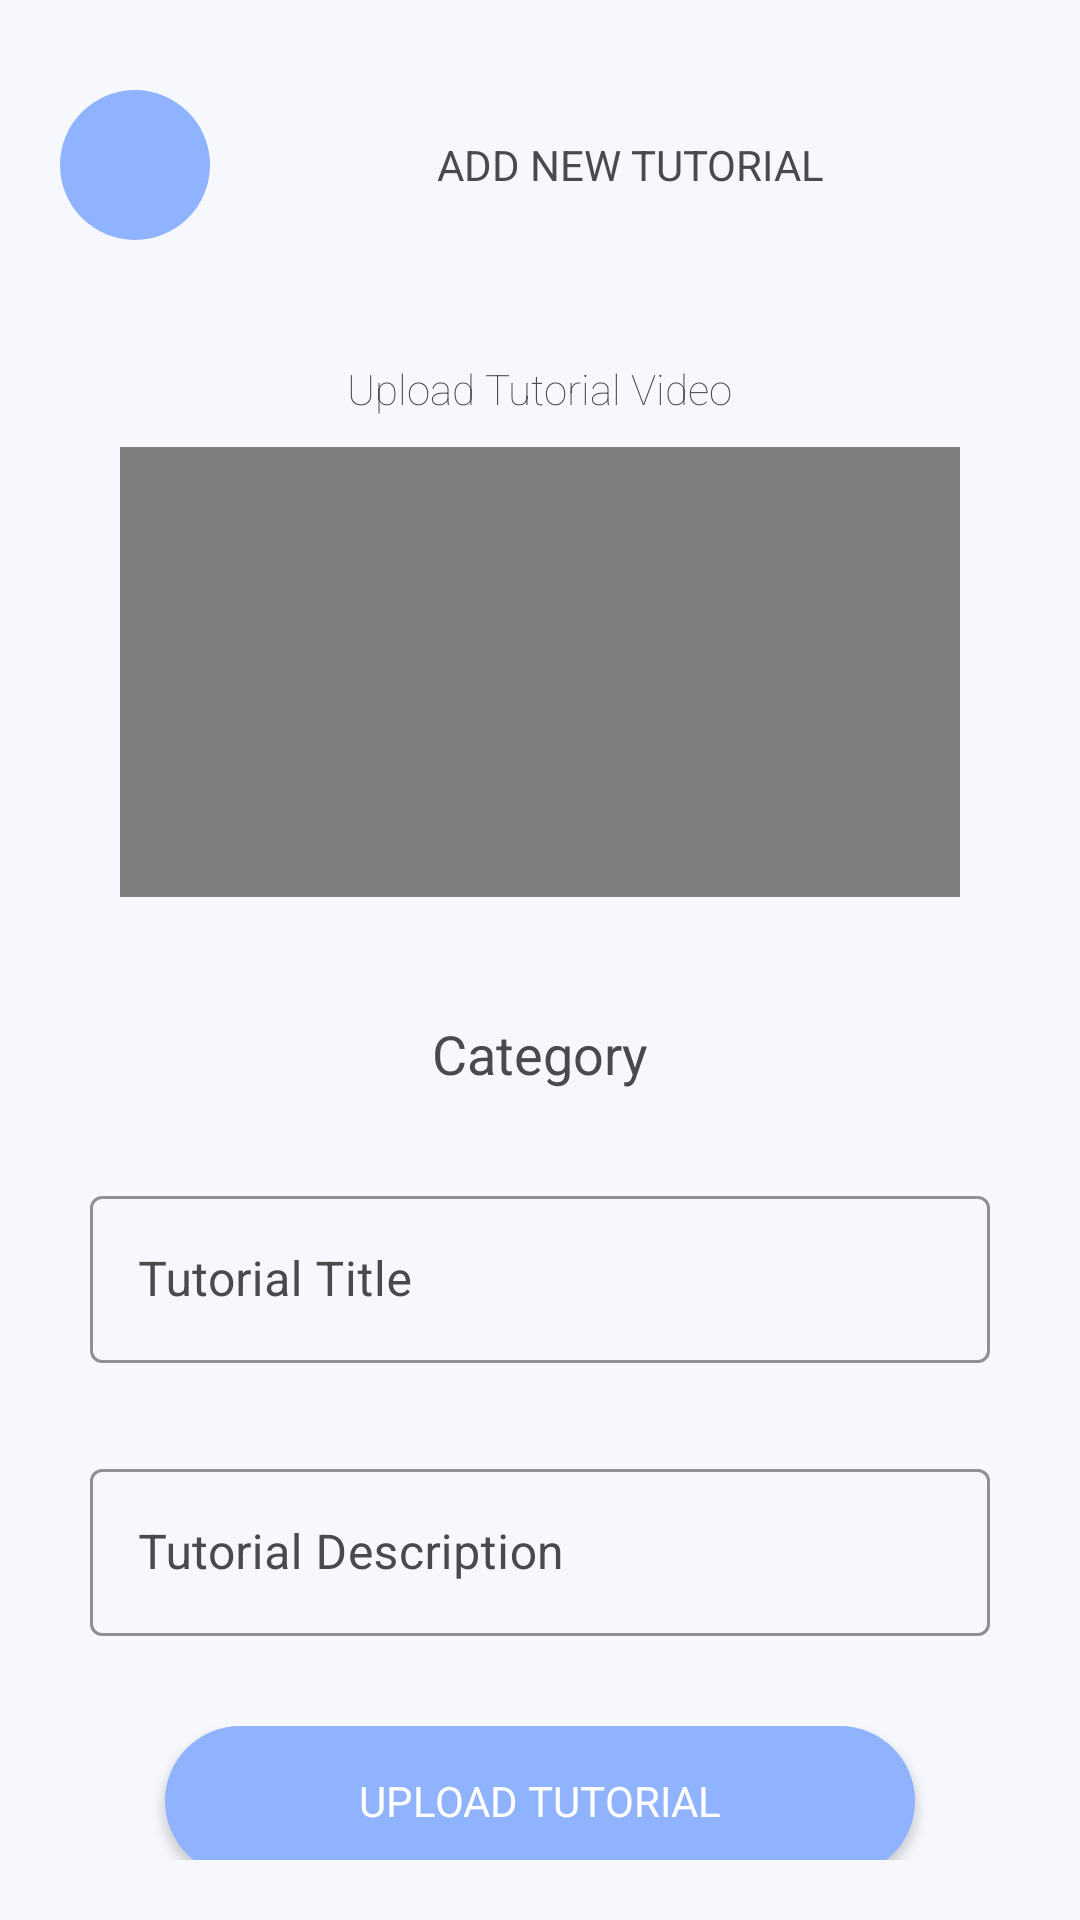

Produce the Android XML layout that renders to this screen, including the resource entries it uses.
<!-- AndroidManifest.xml: application theme Theme.Unimint -->
<!-- res/layout/activity_add_tutorial.xml -->
<?xml version="1.0" encoding="utf-8"?>
<androidx.constraintlayout.widget.ConstraintLayout xmlns:android="http://schemas.android.com/apk/res/android"
    xmlns:app="http://schemas.android.com/apk/res-auto"
    xmlns:tools="http://schemas.android.com/tools"
    android:layout_width="match_parent"
    android:layout_height="match_parent"
    android:background="@color/lite_blue"
    tools:context=".Tutorial.AddTutorialActivity">

    <LinearLayout
        android:layout_width="match_parent"
        android:layout_height="match_parent"
        android:layout_margin="10dp"
        android:padding="10dp"
        android:orientation="vertical"
        app:layout_constraintBottom_toBottomOf="parent"
        app:layout_constraintEnd_toEndOf="parent"
        app:layout_constraintStart_toStartOf="parent"
        app:layout_constraintTop_toTopOf="parent">

        <LinearLayout
            android:layout_width="match_parent"
            android:layout_height="wrap_content"
            android:layout_marginTop="10dp"
            android:layout_marginBottom="10dp"
            android:orientation="horizontal">

            <ImageView
                android:id="@+id/btnBack"
                android:layout_width="50dp"
                android:layout_height="50dp"
                android:background="@drawable/blue_background"
                android:src="@drawable/ic_arrow_left"
                app:tint="@color/white" />

            <TextView
                android:layout_width="match_parent"
                android:layout_height="50dp"
                android:layout_marginLeft="10dp"
                android:gravity="center"
                android:text="Add New Tutorial"
                android:textStyle="bold"
                android:fontFamily="sans-serif-thin"
                android:textColor="@color/dark_gray"
                android:textAllCaps="true"/>

        </LinearLayout>

        <ScrollView
            android:layout_width="match_parent"
            android:layout_height="match_parent"
            android:scrollbars="none">

            <LinearLayout
                android:layout_width="match_parent"
                android:layout_height="match_parent"
                android:orientation="vertical">

                <LinearLayout
                    android:layout_width="match_parent"
                    android:layout_height="wrap_content"
                    android:layout_marginTop="10dp"
                    android:padding="20dp"
                    android:orientation="vertical"
                    android:gravity="center"
                    android:background="@drawable/white_background_with_shadow">

                    <TextView
                        android:layout_width="wrap_content"
                        android:layout_height="wrap_content"
                        android:gravity="center"
                        android:layout_marginBottom="10dp"
                        android:text="Upload Tutorial Video"
                        android:textColor="@color/dark_gray"
                        android:fontFamily="sans-serif-thin"/>

                    <VideoView
                        android:id="@+id/videoView"
                        android:layout_width="match_parent"
                        android:layout_height="150dp"/>

                </LinearLayout>

                <TextView
                    android:id="@+id/categorySelect"
                    android:layout_width="match_parent"
                    android:layout_height="wrap_content"
                    android:layout_marginTop="10dp"
                    android:layout_gravity="center_horizontal"
                    android:gravity="center"
                    android:padding="10dp"
                    android:text="Category"
                    android:textColor="@color/dark_gray"
                    android:textSize="18dp"
                    android:fontFamily="sans-serif-thin"
                    android:textStyle="bold"
                    android:background="@drawable/white_background_with_shadow"/>

                <LinearLayout
                    android:layout_width="match_parent"
                    android:layout_height="wrap_content"
                    android:layout_marginTop="10dp"
                    android:padding="10dp"
                    android:orientation="vertical"
                    android:background="@drawable/white_background_with_shadow">

                    <com.google.android.material.textfield.TextInputLayout
                        android:id="@+id/txtTitle"
                        style="@style/Widget.MaterialComponents.TextInputLayout.OutlinedBox"
                        android:layout_width="match_parent"
                        android:layout_height="wrap_content"
                        android:hint="Tutorial Title"
                        android:textColorHint="@color/dark_gray"
                        app:hintTextColor="@color/dark_gray"
                        app:boxStrokeColor="@color/dark_gray"
                        app:boxStrokeWidth="1dp">

                        <com.google.android.material.textfield.TextInputEditText
                            android:layout_width="match_parent"
                            android:layout_height="wrap_content"
                            android:inputType="textCapWords"
                            android:textColor="@color/dark_gray"/>

                    </com.google.android.material.textfield.TextInputLayout>

                </LinearLayout>

                <LinearLayout
                    android:layout_width="match_parent"
                    android:layout_height="wrap_content"
                    android:layout_marginTop="10dp"
                    android:padding="10dp"
                    android:orientation="vertical"
                    android:background="@drawable/white_background_with_shadow">

                    <com.google.android.material.textfield.TextInputLayout
                        android:id="@+id/txtDesc"
                        style="@style/Widget.MaterialComponents.TextInputLayout.OutlinedBox"
                        android:layout_width="match_parent"
                        android:layout_height="wrap_content"
                        android:hint="Tutorial Description"
                        android:textColorHint="@color/dark_gray"
                        app:hintTextColor="@color/dark_gray"
                        app:boxStrokeColor="@color/dark_gray"
                        app:boxStrokeWidth="1dp">

                        <com.google.android.material.textfield.TextInputEditText
                            android:layout_width="match_parent"
                            android:layout_height="wrap_content"
                            android:inputType="text|textMultiLine"
                            android:textColor="@color/dark_gray"/>

                    </com.google.android.material.textfield.TextInputLayout>

                </LinearLayout>

                <LinearLayout
                    android:layout_width="match_parent"
                    android:layout_height="wrap_content"
                    android:layout_marginTop="10dp"
                    android:gravity="center"
                    android:padding="10dp"
                    android:orientation="vertical"
                    android:background="@drawable/white_background_with_shadow">

                    <Button
                        android:id="@+id/btnAdd"
                        android:layout_width="250dp"
                        android:layout_height="50dp"
                        android:background="@drawable/blue_background"
                        android:text="Upload Tutorial"
                        android:textColor="@color/white"
                        android:textStyle="bold"
                        android:fontFamily="sans-serif-thin"
                        app:backgroundTint="@null"/>

                </LinearLayout>

            </LinearLayout>

        </ScrollView>


    </LinearLayout>

</androidx.constraintlayout.widget.ConstraintLayout>
<!-- resources referenced by this layout -->
<resources>
  <color name="dark_gray">#494A4C</color>
  <color name="lite_blue">#F7F8FD</color>
  <color name="white">#FFFFFFFF</color>
  <!-- drawable blue_background (drawable) -->
  <?xml version="1.0" encoding="utf-8"?>
  <shape xmlns:android="http://schemas.android.com/apk/res/android">
  
      <solid android:color="@color/blue2"/>
      <corners android:radius="50dp"/>
  
  </shape>
  <style name="Theme.Unimint" parent="Theme.MaterialComponents.DayNight.NoActionBar">
          
          <item name="colorPrimary">@color/blue2</item>
          <item name="colorPrimaryVariant">@color/blue2</item>
          <item name="colorOnPrimary">@color/white</item>
          
          <item name="colorSecondary">@color/teal_200</item>
          <item name="colorSecondaryVariant">@color/teal_700</item>
          <item name="colorOnSecondary">@color/black</item>
          
          <item name="android:statusBarColor" tools:targetApi="l">?attr/colorPrimaryVariant</item>
          
          <item name="android:windowLayoutInDisplayCutoutMode" tools:targetApi="o_mr1">shortEdges</item>
      </style>
  <color name="blue2">#90B3FF</color>
  <color name="teal_200">#FF03DAC5</color>
  <color name="teal_700">#FF018786</color>
  <color name="black">#FF000000</color>
</resources>
